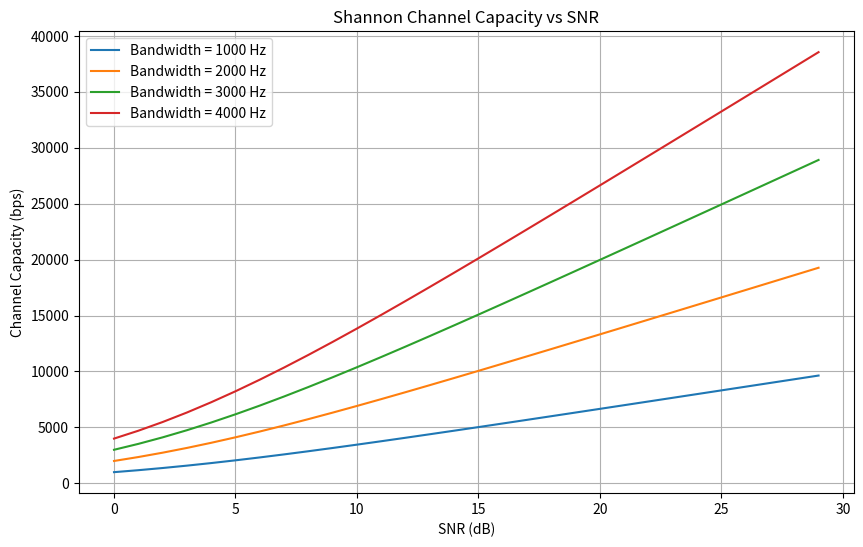

Write the Python code that produced this figure.
# 5.3 Shannon Capacity
import numpy as np
import matplotlib.pyplot as plt

# Define bandwidths for which we'll calculate capacity
bandwidths = [1000, 2000, 3000, 4000]  # in Hz
snr_dB = np.arange(0, 30, 1)  # SNR values in dB (0 to 30 dB)

# Convert SNR from dB to linear scale
snr_linear = 10 ** (snr_dB / 10)

# Shannon Capacity formula to calculate channel capacity
def shannon_capacity(bandwidth, snr):
    return bandwidth * np.log2(1 + snr)

# Plot
plt.figure(figsize=(10, 6))

for bandwidth in bandwidths:
    capacities = shannon_capacity(bandwidth, snr_linear)
    plt.plot(snr_dB, capacities, label=f'Bandwidth = {bandwidth} Hz')

plt.title('Shannon Channel Capacity vs SNR')
plt.xlabel('SNR (dB)')
plt.ylabel('Channel Capacity (bps)')
plt.legend()
plt.grid(True)
plt.show()
